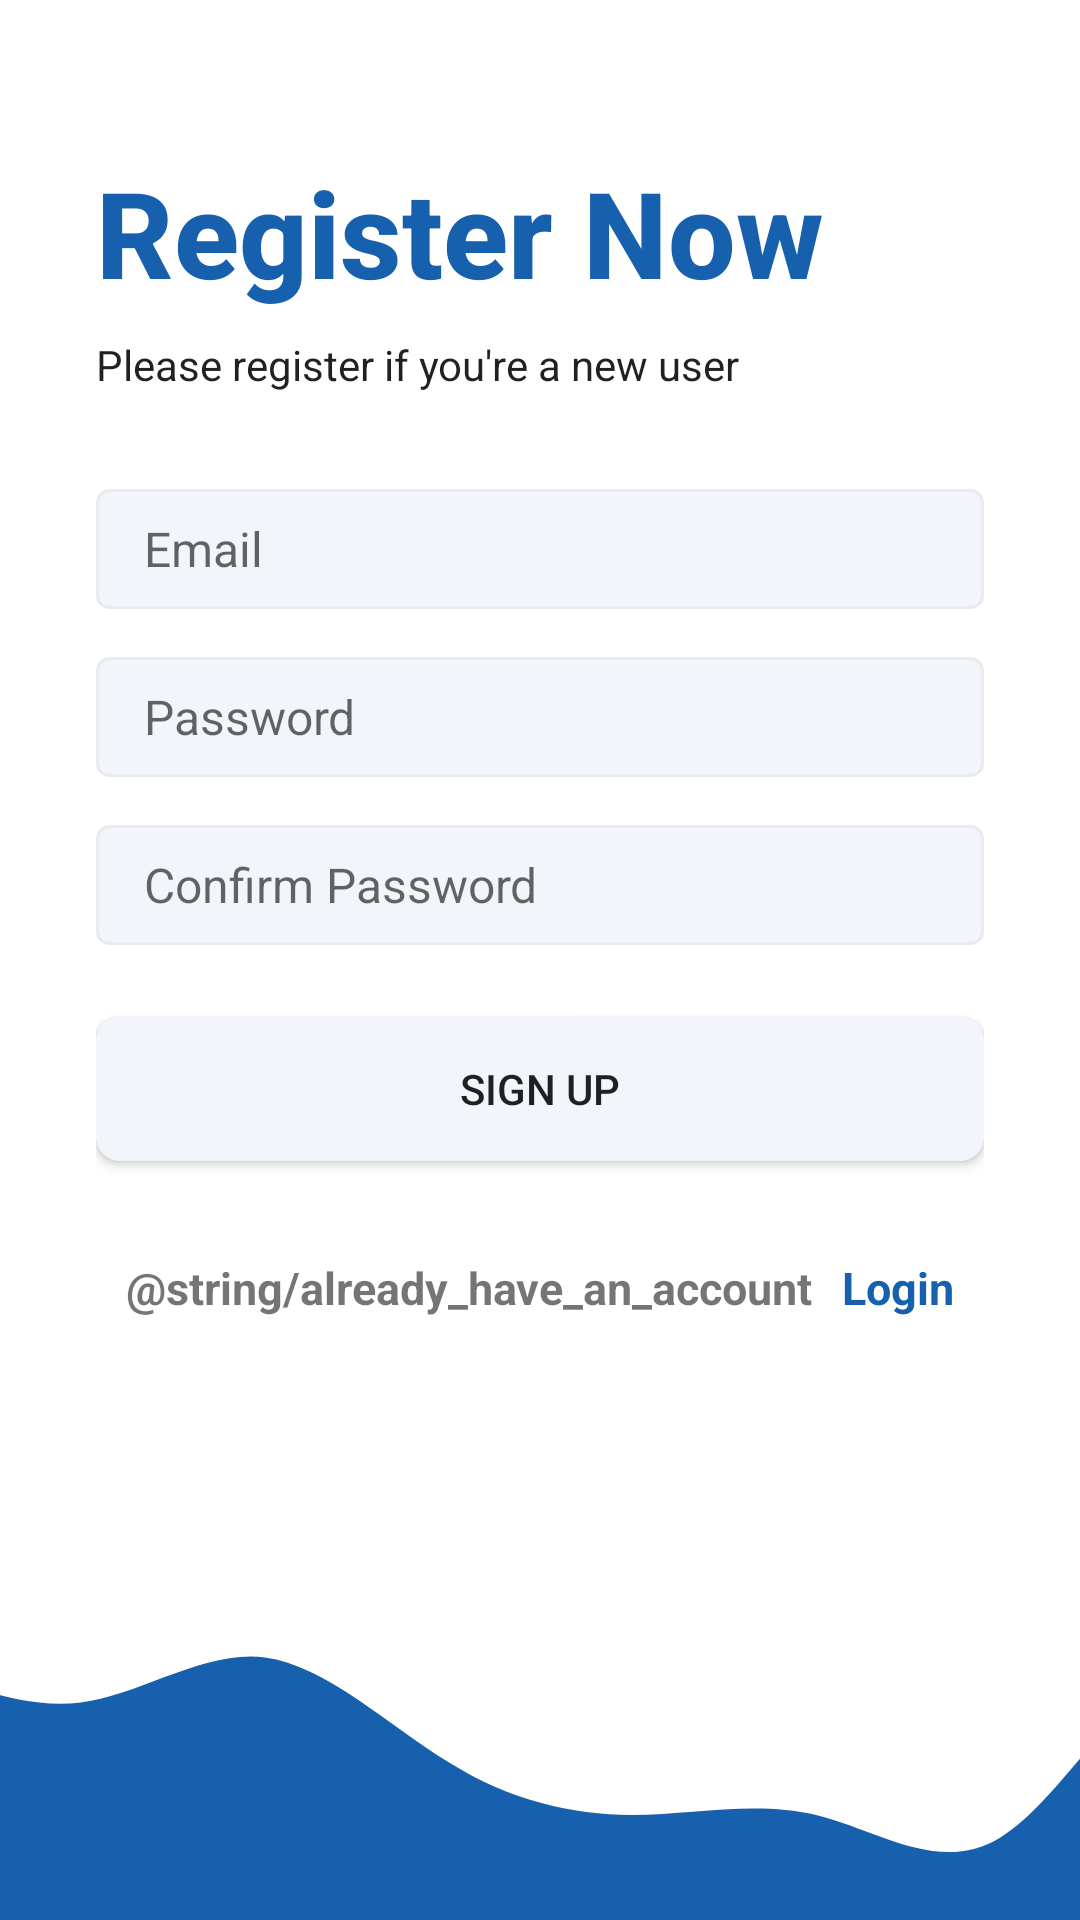

Layout XML and referenced resources for this Android screen:
<!-- AndroidManifest.xml: application theme Theme.TheBinaryBrain_quizApp -->
<!-- res/layout/activity_register_page.xml -->
<?xml version="1.0" encoding="utf-8"?>
<androidx.constraintlayout.widget.ConstraintLayout xmlns:android="http://schemas.android.com/apk/res/android"
    xmlns:app="http://schemas.android.com/apk/res-auto"
    xmlns:tools="http://schemas.android.com/tools"
    android:layout_width="match_parent"
    android:layout_height="match_parent"
    tools:context=".registerPage">

    <LinearLayout
        android:orientation="vertical"
        android:layout_width="0dp"
        android:layout_height="0dp"
        app:layout_constraintBottom_toTopOf="@+id/imageView"
        app:layout_constraintEnd_toEndOf="parent"
        app:layout_constraintStart_toStartOf="parent"
        app:layout_constraintTop_toTopOf="parent"
        android:gravity="center_vertical"
        android:paddingStart="32dp"
        android:paddingEnd="32dp">


        <TextView
            android:textColor="@color/brain_blue"
            android:textStyle="bold"
            android:textSize="40sp"
            style="@style/TextAppearance.AppCompat.Title"
            android:layout_width="match_parent"
            android:layout_height="wrap_content"
            android:text="Register Now" />

        <TextView
            style="@style/TextAppearance.AppCompat.Body1"
            android:layout_width="wrap_content"
            android:layout_height="wrap_content"
            android:layout_marginTop="8dp"
            android:text="Please register if you're a new user" />

        <EditText
            android:background="@drawable/edit_txt"
            android:id="@+id/email"
            android:layout_width="match_parent"
            android:layout_height="wrap_content"
            android:layout_marginTop="32dp"
            android:hint="Email"
            android:textSize="16sp"
            android:ems="10"
            android:inputType="textEmailAddress" />

        <EditText
            android:background="@drawable/edit_txt"
            android:id="@+id/password"
            android:layout_width="match_parent"
            android:layout_height="wrap_content"
            android:layout_marginTop="16dp"
            android:hint="Password"
            android:textSize="16sp"
            android:ems="10"
            android:inputType="textPassword" />

        <EditText
            android:background="@drawable/edit_txt"
            android:id="@+id/confirmPassword"
            android:layout_width="match_parent"
            android:layout_height="wrap_content"
            android:layout_marginTop="16dp"
            android:hint="Confirm Password"
            android:textSize="16sp"
            android:ems="10"
            android:inputType="textPassword" />

        <Button
            android:background="@drawable/btn_primary"
            android:id="@+id/btnSignUp"
            android:layout_width="match_parent"
            android:layout_height="wrap_content"
            android:layout_marginTop="24dp"
            android:text="Sign Up" />

        <LinearLayout
            android:layout_width="match_parent"
            android:layout_height="wrap_content"
            android:orientation="horizontal"
            android:layout_marginTop="32dp"
            android:gravity="center">

            <TextView
                android:layout_width="wrap_content"
                android:layout_height="wrap_content"
                android:text="@string/already_have_an_account"
                android:textSize="15sp"
                android:textStyle="bold"/>
            <TextView
                android:id="@+id/btnLogIn"
                android:layout_width="wrap_content"
                android:layout_height="wrap_content"
                android:text="@string/login"
                android:textSize="15sp"
                android:textStyle="bold"
                android:textColor="@color/brain_blue"
                android:layout_marginLeft="10sp"/>

        </LinearLayout>
    </LinearLayout>


    <ImageView
        android:id="@+id/imageView"
        android:layout_width="0dp"
        android:layout_height="150dp"
        android:scaleType="centerCrop"
        android:src="@drawable/wave"
        app:layout_constraintBottom_toBottomOf="parent"
        app:layout_constraintEnd_toEndOf="parent"
        app:layout_constraintStart_toStartOf="parent" />

</androidx.constraintlayout.widget.ConstraintLayout>
<!-- resources referenced by this layout -->
<resources>
  <color name="brain_blue">#1760AE</color>
  <!-- drawable btn_primary (drawable) -->
  <?xml version="1.0" encoding="utf-8"?>
  <shape xmlns:android="http://schemas.android.com/apk/res/android">
  
      <solid android:color="@color/edit_text_bg"></solid>
      <corners android:radius="8dp">
      </corners>
      <size android:height="16dp"></size>
  </shape>
  <!-- drawable edit_txt (drawable) -->
  <?xml version="1.0" encoding="utf-8"?>
  <shape xmlns:android="http://schemas.android.com/apk/res/android">
      <solid android:color="@color/edit_text_bg"/>
      <corners android:radius="4dp"/>
      <size android:height="40dp"/>
      <padding android:bottom="8dp" android:left="16dp" android:right="8dp" android:top="8dp"/>
      <stroke android:color="@color/edit_text_border" android:width="1dp"/>
  
  </shape>
  <!-- drawable wave (drawable) -->
  <vector xmlns:android="http://schemas.android.com/apk/res/android"
      android:width="1440dp"
      android:height="320dp"
      android:viewportWidth="1440"
      android:viewportHeight="320">
    <path
        android:pathData="M0,0L21.8,21.3C43.6,43 87,85 131,106.7C174.5,128 218,128 262,138.7C305.5,149 349,171 393,165.3C436.4,160 480,128 524,133.3C567.3,139 611,181 655,208C698.2,235 742,245 785,245.3C829.1,245 873,235 916,245.3C960,256 1004,288 1047,261.3C1090.9,235 1135,149 1178,144C1221.8,139 1265,213 1309,229.3C1352.7,245 1396,203 1418,181.3L1440,160L1440,320L1418.2,320C1396.4,320 1353,320 1309,320C1265.5,320 1222,320 1178,320C1134.5,320 1091,320 1047,320C1003.6,320 960,320 916,320C872.7,320 829,320 785,320C741.8,320 698,320 655,320C610.9,320 567,320 524,320C480,320 436,320 393,320C349.1,320 305,320 262,320C218.2,320 175,320 131,320C87.3,320 44,320 22,320L0,320Z"
        android:fillColor="#1760AE"/>
  </vector>
  <string name="login">Login</string>
  <style name="Theme.TheBinaryBrain_quizApp" parent="Theme.MaterialComponents.DayNight.DarkActionBar">
          
          <item name="colorPrimary">@color/purple_500</item>
          <item name="colorPrimaryVariant">@color/purple_700</item>
          <item name="colorOnPrimary">@color/white</item>
          
          <item name="colorSecondary">@color/teal_200</item>
          <item name="colorSecondaryVariant">@color/teal_700</item>
          <item name="colorOnSecondary">@color/black</item>
          
          <item name="android:statusBarColor">?attr/colorPrimaryVariant</item>
          
      </style>
  <color name="edit_text_bg">#f2f5fa</color>
  <color name="edit_text_border">#e9ebef</color>
  <color name="purple_500">#FF6200EE</color>
  <color name="purple_700">#FF3700B3</color>
  <color name="white">#FFFFFFFF</color>
  <color name="teal_200">#FF03DAC5</color>
  <color name="teal_700">#FF018786</color>
  <color name="black">#FF000000</color>
</resources>
